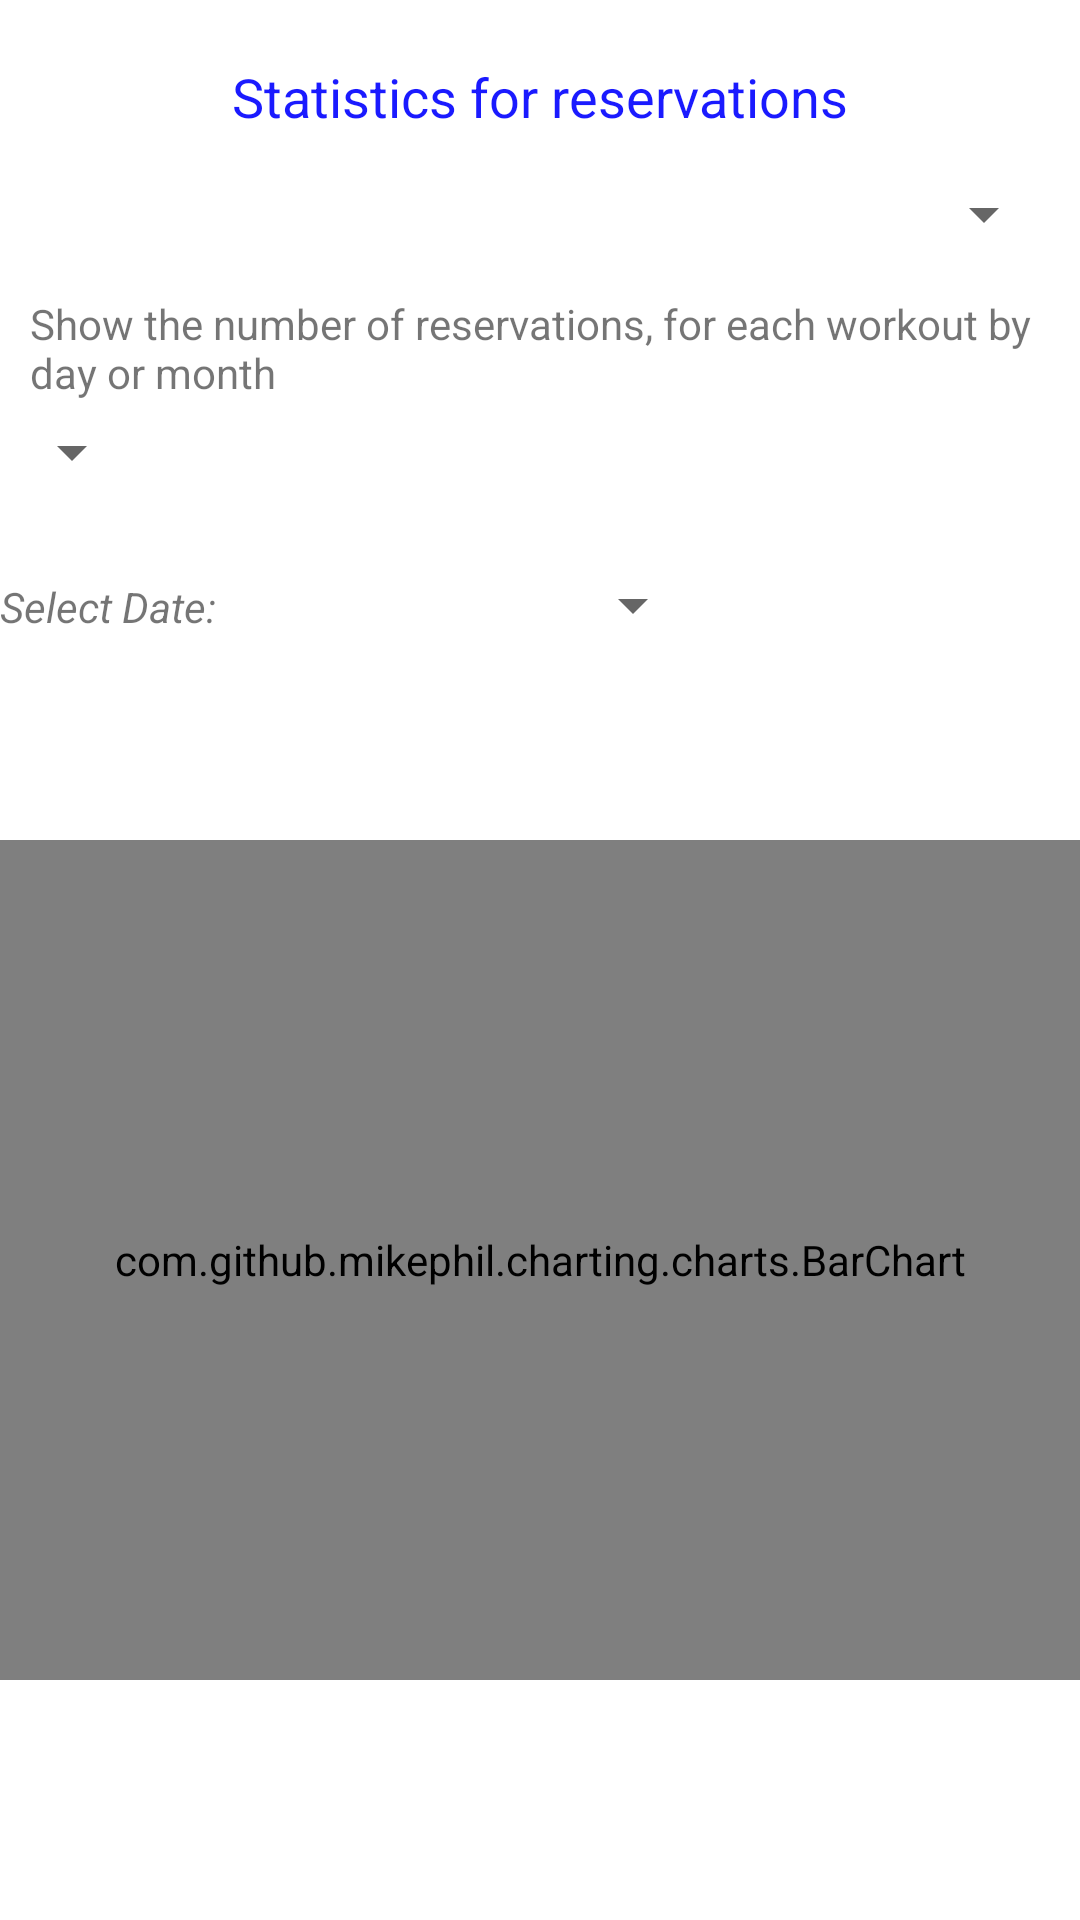

Layout XML and referenced resources for this Android screen:
<!-- AndroidManifest.xml: application theme Theme.GymApplication -->
<!-- res/layout/reservations_statistics.xml -->
<?xml version="1.0" encoding="utf-8"?>
<RelativeLayout xmlns:android="http://schemas.android.com/apk/res/android"
    android:layout_width="match_parent"
    android:layout_height="match_parent"
    android:id="@+id/resStatisticsFragment">

    <TextView
        android:id="@+id/statsResHeader"
        android:layout_width="wrap_content"
        android:layout_height="wrap_content"
        android:layout_centerHorizontal="true"
        android:layout_marginStart="20dp"
        android:layout_marginTop="20dp"
        android:layout_marginEnd="20dp"
        android:layout_marginBottom="15dp"
        android:text="@string/statistics_res_header"
        android:textColor="@color/blue"
        android:textSize="18sp" />

    <Spinner
        android:id="@+id/selectStatsResSpinner"
        android:layout_width="160dp"
        android:layout_height="wrap_content"
        android:layout_below="@id/statsResHeader"
        android:layout_alignParentEnd="true"
        android:layout_marginEnd="8dp"
        android:layout_marginBottom="15dp"/>

    <TextView
        android:id="@+id/statsResDesc"
        android:layout_width="match_parent"
        android:layout_height="wrap_content"
        android:text="@string/statistics_res_desc"
        android:layout_marginStart="10dp"
        android:layout_marginEnd="10dp"
        android:layout_marginBottom="5dp"
        android:layout_below="@id/selectStatsResSpinner"/>

    <Spinner
        android:id="@+id/selectStatsResMode"
        android:layout_width="wrap_content"
        android:layout_height="wrap_content"
        android:layout_below="@+id/statsResDesc"
        android:layout_alignParentStart="true"
        android:layout_marginBottom="15dp" />

    <TextView
        android:id="@+id/selectDateResStats"
        android:layout_width="100dp"
        android:layout_height="wrap_content"
        android:text="@string/statistics_select_date"
        android:textSize="14sp"
        android:textStyle="italic"
        android:layout_alignParentStart="true"
        android:layout_marginTop="15dp"
        android:layout_below="@+id/selectStatsResMode"/>

    <TextView
        android:id="@+id/selectMonthResStats"
        android:layout_width="100dp"
        android:layout_height="wrap_content"
        android:text="@string/statistics_select_month"
        android:textSize="14sp"
        android:textStyle="italic"
        android:layout_alignParentStart="true"
        android:layout_below="@+id/selectStatsResMode"
        android:visibility="gone"/>

    <Spinner
        android:id="@+id/statsMonthSpinner"
        android:layout_width="wrap_content"
        android:layout_height="wrap_content"
        android:layout_toEndOf="@+id/selectMonthResStats"
        android:layout_marginStart="5dp"
        android:layout_below="@+id/selectStatsResMode"
        android:visibility="gone"/>

    <Button
        android:id="@+id/datePickerButton"
        android:layout_width="130dp"
        android:layout_height="wrap_content"
        android:textSize="14sp"
        android:textColor="@color/black"
        style="?spinnerStyle"
        android:layout_toEndOf="@+id/selectDateResStats"
        android:layout_marginStart="5dp"
        android:layout_below="@+id/selectStatsResMode"/>


    <com.github.mikephil.charting.charts.BarChart
        android:id="@+id/statsBarChart"
        android:layout_width="match_parent"
        android:layout_height="280dp"
        android:layout_alignParentBottom="true"
        android:layout_centerHorizontal="true"
        android:layout_marginBottom="80dp"
        android:layout_marginTop="15dp" />

</RelativeLayout>
<!-- resources referenced by this layout -->
<resources>
  <color name="black">#FF000000</color>
  <color name="blue">#1a1aff</color>
  <string name="statistics_res_desc">Show the number of reservations, for each workout by day or month</string>
  <string name="statistics_res_header">Statistics for reservations</string>
  <string name="statistics_select_date">Select Date:</string>
  <string name="statistics_select_month">Select Month:</string>
  <style name="Theme.GymApplication" parent="Theme.MaterialComponents.DayNight.DarkActionBar">
          
          <item name="colorPrimary">@color/primary</item>
          <item name="colorPrimaryVariant">@color/primary</item>
          <item name="colorOnPrimary">@color/white</item>
          
          <item name="colorSecondary">@color/teal_200</item>
          <item name="colorSecondaryVariant">@color/teal_700</item>
          <item name="colorOnSecondary">@color/black</item>
          
          <item name="android:statusBarColor" tools:targetApi="l">?attr/colorPrimaryVariant</item>
          
      </style>
  <color name="primary">#314399</color>
  <color name="white">#FFFFFFFF</color>
  <color name="teal_200">#FF03DAC5</color>
  <color name="teal_700">#FF018786</color>
</resources>
